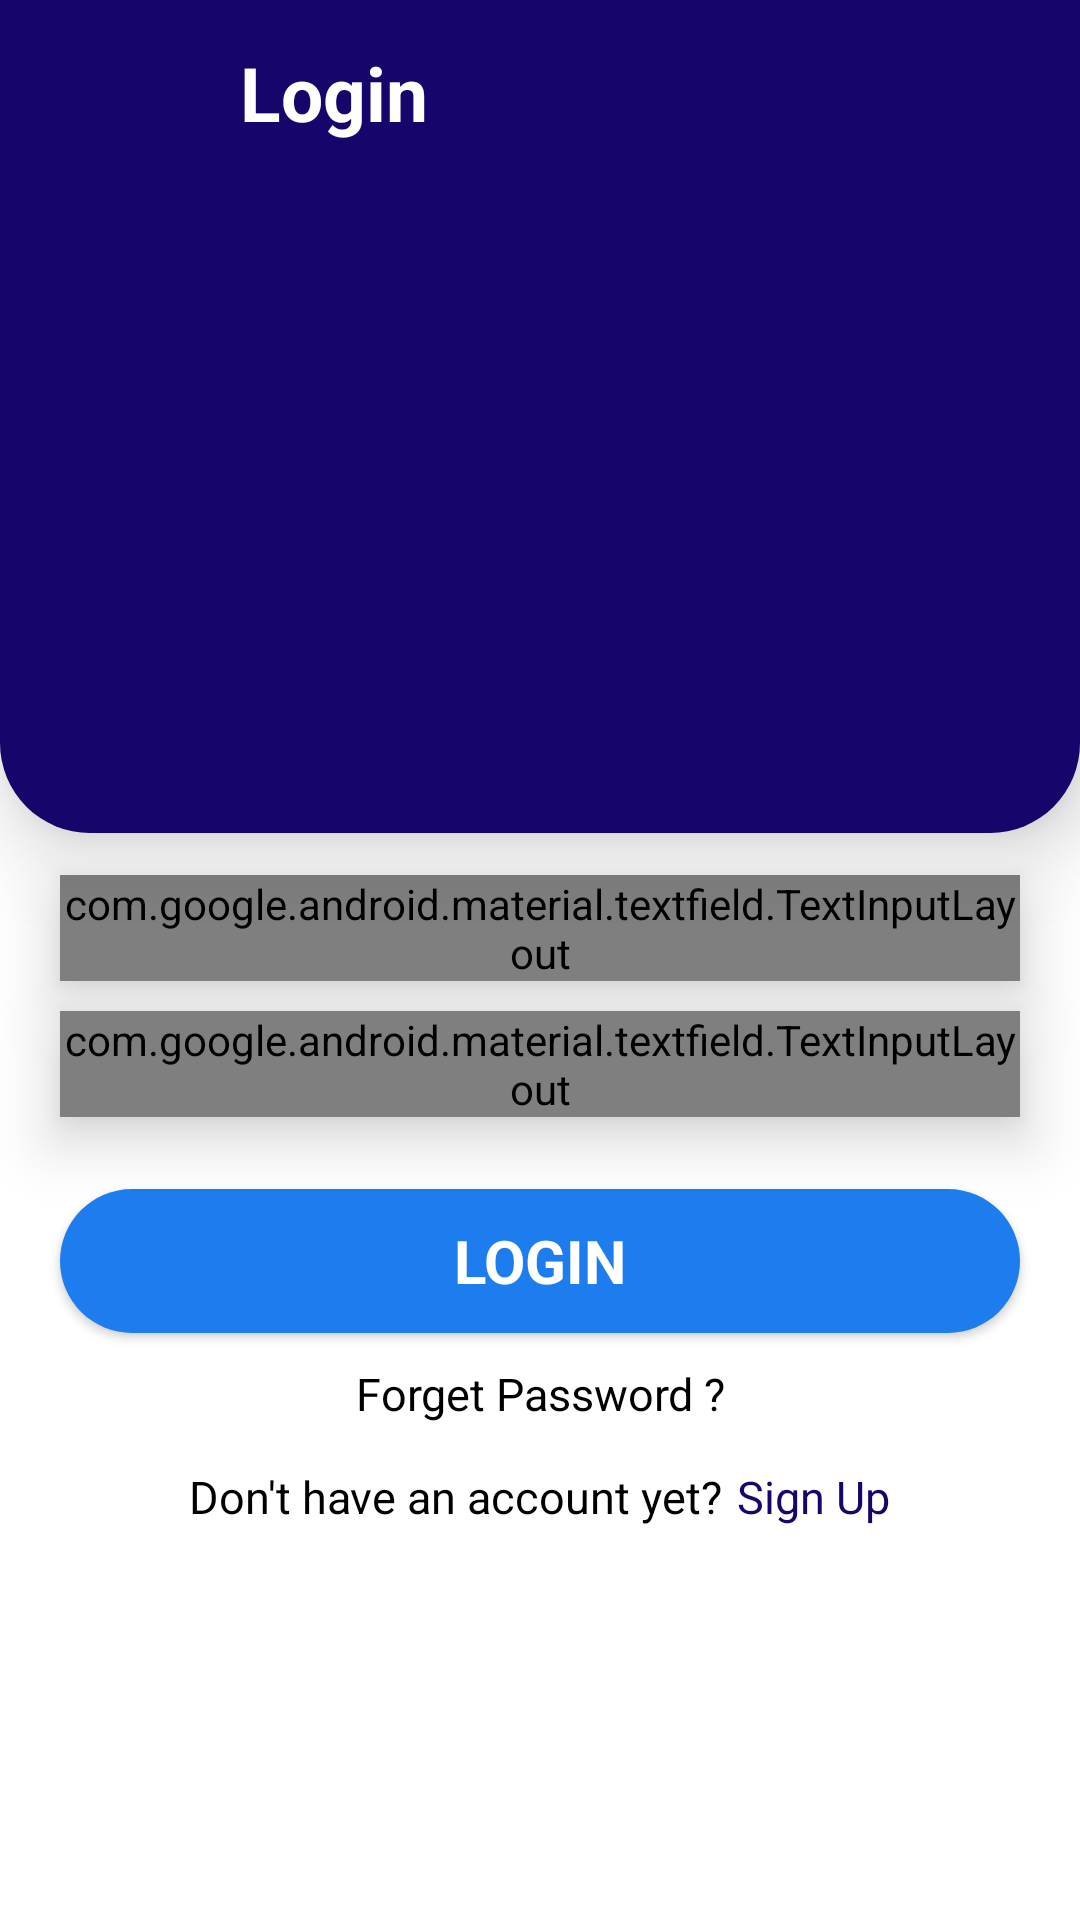

This screen was rendered from an Android layout file. Write that file and the resources it references.
<!-- AndroidManifest.xml: application theme AppTheme -->
<!-- res/layout/activity_login.xml -->
<?xml version="1.0" encoding="utf-8"?>
<androidx.coordinatorlayout.widget.CoordinatorLayout
    xmlns:android="http://schemas.android.com/apk/res/android"
    xmlns:app="http://schemas.android.com/apk/res-auto"
    xmlns:tools="http://schemas.android.com/tools"
    android:layout_width="match_parent"
    android:layout_height="match_parent"
    tools:context=".auth.Login"
    android:background="@color/white">

    <ScrollView
        android:layout_width="match_parent"
        android:layout_height="match_parent">
        <RelativeLayout
            android:id="@+id/relativeLayout"
            android:layout_width="match_parent"
            android:layout_height="wrap_content">

            <RelativeLayout
                android:id="@+id/myCard"
                android:layout_width="match_parent"
                android:layout_height="wrap_content"
                android:elevation="@dimen/topBarLoginElevation"
                android:gravity="center"
                android:background="@drawable/topbar_login">
                <ImageView
                    android:id="@+id/backArrow"
                    android:layout_width="40dp"
                    android:layout_height="wrap_content"
                    android:src="@drawable/ic_back_arrow"
                    android:layout_marginTop="@dimen/imageMarginTop"
                    android:layout_marginStart="@dimen/marginStart"/>
                <TextView
                    android:layout_marginTop="@dimen/marginTop"
                    android:id="@+id/title"
                    android:layout_width="wrap_content"
                    android:layout_height="wrap_content"
                    android:text="@string/login"
                    android:layout_toEndOf="@+id/backArrow"
                    android:layout_marginStart="@dimen/marginStart"
                    android:gravity="center"
                    android:textStyle="bold"
                    android:textColor="@color/white"
                    android:textSize="@dimen/titleTextSize"/>


                <ImageView
                    android:id="@+id/gifImageView"
                    android:layout_width="match_parent"
                    android:layout_height="@dimen/imageHeight"
                    android:src="@drawable/loginkid"
                    android:layout_marginBottom="@dimen/imageMarginBottom"
                    android:gravity="center"
                    android:layout_below="@+id/title"/>
            </RelativeLayout>

            <com.google.android.material.textfield.TextInputLayout
                android:id="@+id/phoneNumber"
                android:layout_width="match_parent"
                android:layout_height="wrap_content"
                android:layout_below="@+id/myCard"
                android:layout_marginTop="@dimen/marginTop"
                app:boxStrokeColor="@color/darkBlue"
                android:layout_marginBottom="@dimen/marginBottom"
                android:layout_marginStart="@dimen/marginStart"
                android:layout_marginEnd="@dimen/marginEnd"
                android:elevation="@dimen/loginElevation"
                android:hint="@string/phone"
                style="@style/Widget.MaterialComponents.TextInputLayout.OutlinedBox">

                <com.google.android.material.textfield.TextInputEditText
                    android:id="@+id/userPhoneNumber"
                    android:layout_width="match_parent"
                    android:layout_height="wrap_content"
                    android:inputType="phone"
                    android:maxLength="10"
                    android:drawableEnd="@drawable/ic_phone"
                    android:textColor="@color/black"/>
            </com.google.android.material.textfield.TextInputLayout>

            <com.google.android.material.textfield.TextInputLayout
                android:id="@+id/password"
                android:layout_width="match_parent"
                android:layout_height="wrap_content"
                android:layout_below="@id/phoneNumber"
                android:elevation="@dimen/loginElevation"
                app:boxStrokeColor="@color/darkBlue"
                android:layout_marginBottom="@dimen/marginBottom"
                android:layout_marginStart="@dimen/marginStart"
                android:layout_marginEnd="@dimen/marginEnd"
                app:passwordToggleEnabled="true"
                app:passwordToggleTint="@color/darkBlue"
                android:hint="@string/password"
                style="@style/Widget.MaterialComponents.TextInputLayout.OutlinedBox">

                <com.google.android.material.textfield.TextInputEditText
                    android:id="@+id/userPassword"
                    android:layout_width="match_parent"
                    android:layout_height="wrap_content"
                    android:inputType="textPassword"
                    android:textColor="@color/black"
                    />
            </com.google.android.material.textfield.TextInputLayout>


            <androidx.appcompat.widget.AppCompatButton
                android:id="@+id/loginBtn"
                android:layout_width="match_parent"
                android:layout_height="wrap_content"
                android:layout_below="@id/password"
                android:layout_marginStart="@dimen/marginStart"
                android:layout_marginTop="@dimen/marginTop"
                android:layout_marginEnd="@dimen/marginEnd"
                android:layout_marginBottom="@dimen/marginBottom"
                android:background="@drawable/login_btn"
                android:padding="@dimen/drawablePadding"
                android:textStyle="bold"
                android:elevation="@dimen/loginElevation"
                android:text="@string/login"
                android:textColor="@color/white"
                android:textSize="@dimen/btnTextSize" />
            <TextView
                android:id="@+id/forgetPassword"
                android:layout_width="match_parent"
                android:layout_height="wrap_content"
                android:layout_below="@+id/loginBtn"
                android:text="@string/forget"
                android:gravity="center"
                android:textColor="@color/black"
                android:textSize="15sp"/>

            <LinearLayout
                android:id="@+id/noAccount"
                android:layout_width="match_parent"
                android:layout_height="wrap_content"
                android:gravity="center"
                android:layout_marginTop="@dimen/marginTop"
                android:layout_marginBottom="@dimen/imageMarginBottom"
                android:layout_below="@+id/forgetPassword"
                android:orientation="horizontal">
                <TextView
                    android:layout_width="wrap_content"
                    android:layout_height="wrap_content"
                    android:text="@string/newUser"
                    android:gravity="center"
                    android:textColor="@color/black"
                    android:textSize="15sp"/>
                <TextView
                    android:layout_width="wrap_content"
                    android:layout_height="wrap_content"
                    android:text="@string/SignUP"
                    android:layout_marginStart="5dp"
                    android:textColor="@color/darkBlue"
                    android:textSize="15sp"/>
            </LinearLayout>

        </RelativeLayout>

    </ScrollView>




</androidx.coordinatorlayout.widget.CoordinatorLayout>
<!-- resources referenced by this layout -->
<resources>
  <color name="black">#000000</color>
  <color name="darkBlue">#16056B</color>
  <color name="white">#FFFFFF</color>
  <dimen name="btnTextSize">20sp</dimen>
  <dimen name="drawablePadding">10dp</dimen>
  <dimen name="imageHeight">200dp</dimen>
  <dimen name="imageMarginBottom">30dp</dimen>
  <dimen name="imageMarginTop">20dp</dimen>
  <dimen name="loginElevation">12dp</dimen>
  <dimen name="marginBottom">10dp</dimen>
  <dimen name="marginEnd">20dp</dimen>
  <dimen name="marginStart">20dp</dimen>
  <dimen name="marginTop">14dp</dimen>
  <dimen name="titleTextSize">25sp</dimen>
  <dimen name="topBarLoginElevation">15dp</dimen>
  <!-- drawable ic_phone (drawable) -->
  <vector xmlns:android="http://schemas.android.com/apk/res/android"
      android:width="24dp"
      android:height="24dp"
      android:viewportWidth="24"
      android:viewportHeight="24"
      android:tint="@color/darkBlue">
    <path
        android:fillColor="@android:color/white"
        android:pathData="M15.5,1h-8C6.12,1 5,2.12 5,3.5v17C5,21.88 6.12,23 7.5,23h8c1.38,0 2.5,-1.12 2.5,-2.5v-17C18,2.12 16.88,1 15.5,1zM11.5,22c-0.83,0 -1.5,-0.67 -1.5,-1.5s0.67,-1.5 1.5,-1.5 1.5,0.67 1.5,1.5 -0.67,1.5 -1.5,1.5zM16,18L7,18L7,4h9v14z"/>
  </vector>
  <!-- drawable login_btn (drawable) -->
  <?xml version="1.0" encoding="utf-8"?>
  <shape xmlns:android="http://schemas.android.com/apk/res/android"
      android:shape="rectangle">
      <solid android:color="@color/blue"/>
      <corners android:radius="35dp"/>
  
  </shape>
  <!-- drawable topbar_login (drawable) -->
  <?xml version="1.0" encoding="utf-8"?>
  <shape xmlns:android="http://schemas.android.com/apk/res/android"
      android:shape="rectangle">
      <solid android:color="@color/darkBlue"/>
      <corners
          android:bottomLeftRadius="30dp"
          android:bottomRightRadius="30dp"/>
  
  </shape>
  <string name="SignUP">Sign Up</string>
  <string name="forget">Forget Password ?</string>
  <string name="login">Login</string>
  <string name="newUser">Don\'t have an account yet?</string>
  <string name="password">Enter password</string>
  <string name="phone">Enter phone number</string>
  <style name="AppTheme" parent="AppBaseTheme">
          <item name="fontFamily">@font/montserrat</item>
      </style>
  <color name="blue">#1D7DEF</color>
  <style name="AppBaseTheme" parent="Theme.AppCompat.Light.NoActionBar">
          
          <item name="colorPrimary">@color/darkBlue</item>
          <item name="colorPrimaryDark">@color/darkBlue</item>
          <item name="colorAccent">@color/darkBlue</item>
  
  
      </style>
</resources>
